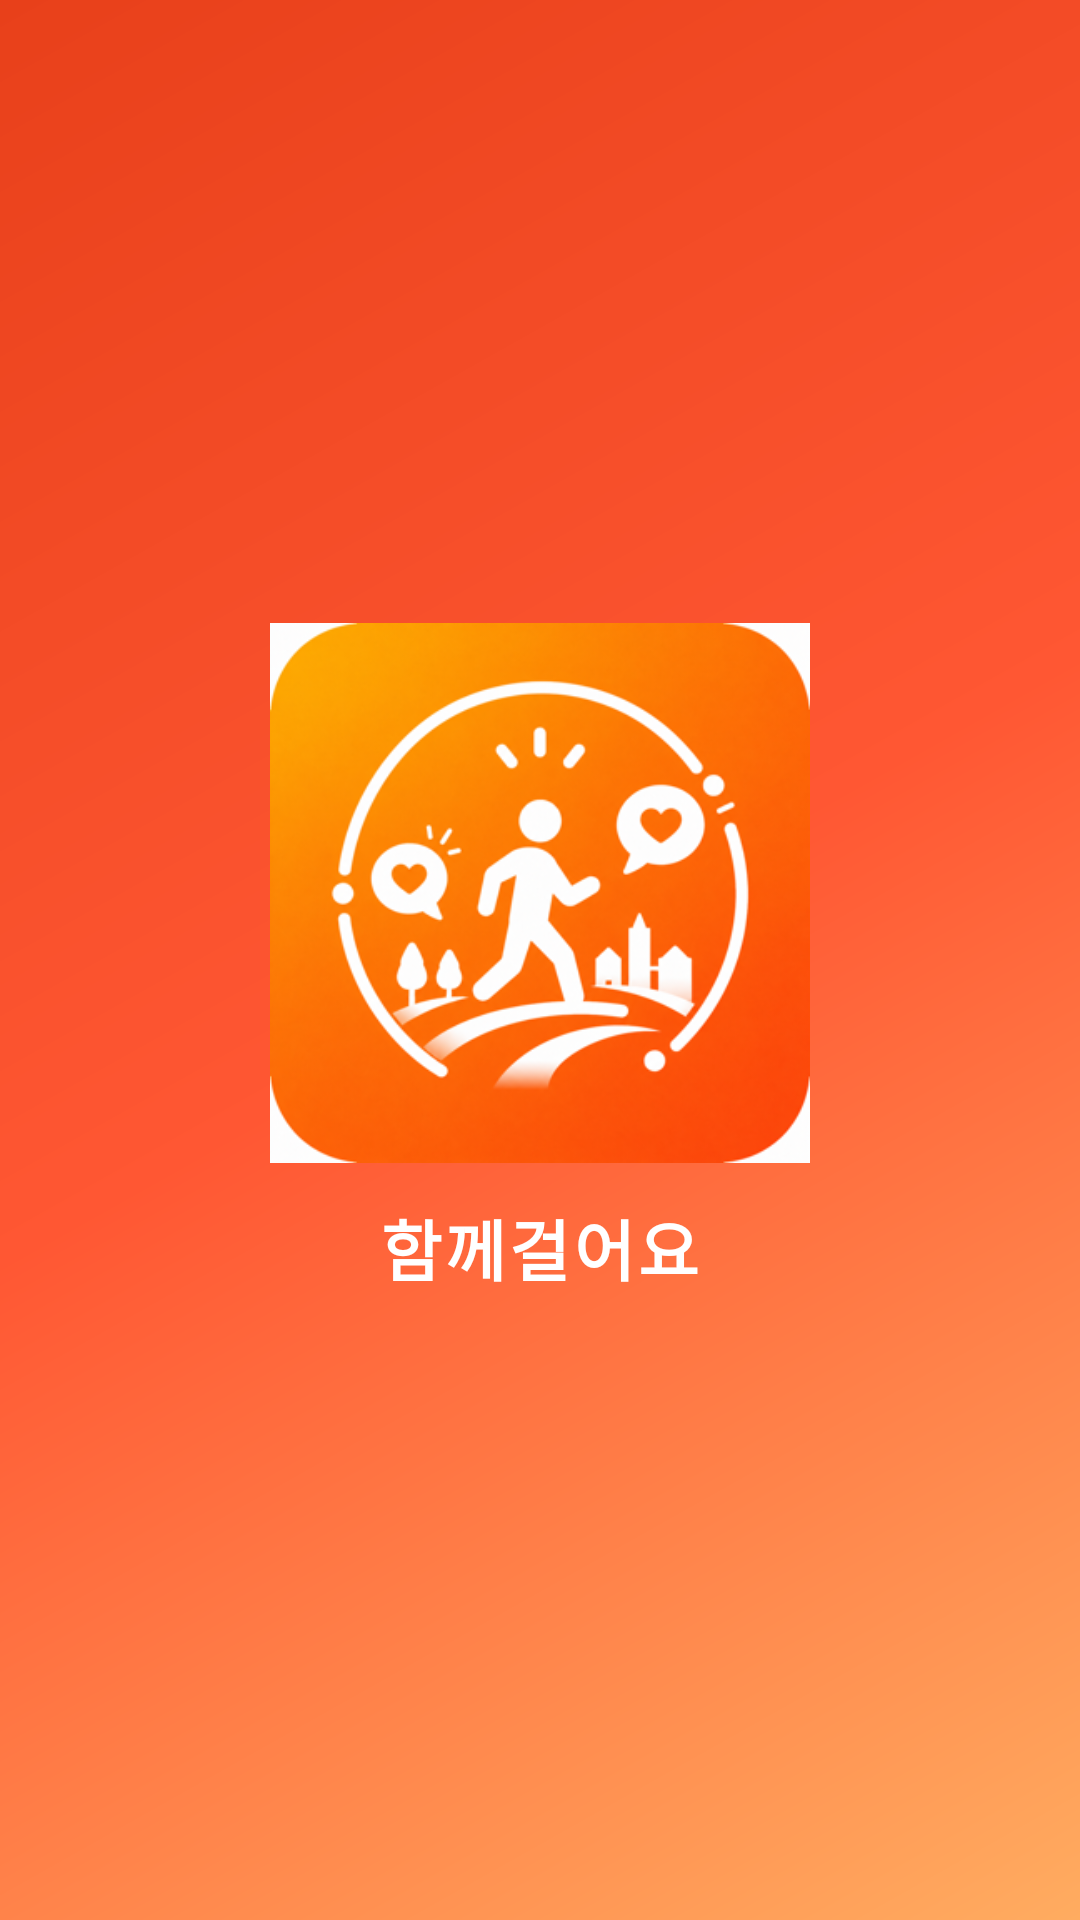

Here is an Android app screen rendered from its layout file. Give the layout XML and the strings, colors and styles it references.
<!-- AndroidManifest.xml: application theme AppTheme -->
<!-- res/layout/splash_layout.xml -->
<?xml version="1.0" encoding="utf-8"?>
<LinearLayout xmlns:android="http://schemas.android.com/apk/res/android"
    android:layout_width="match_parent"
    android:layout_height="match_parent"
    android:background="@drawable/splash_bg"
    android:gravity="center"
    android:orientation="vertical">

    <ImageView
        android:layout_width="180dp"
        android:layout_height="180dp"
        android:src="@mipmap/ic_launcher_foreground"
        android:contentDescription="함께걸어요 로고" />

    <TextView
        android:layout_width="wrap_content"
        android:layout_height="wrap_content"
        android:text="함께걸어요"
        android:textSize="22sp"
        android:textStyle="bold"
        android:textColor="#FFFFFF"
        android:layout_marginTop="12dp"
        android:letterSpacing="0.05" />

</LinearLayout>
<!-- resources referenced by this layout -->
<resources>
  <!-- drawable splash_bg (drawable) -->
  <?xml version="1.0" encoding="utf-8"?>
  <shape xmlns:android="http://schemas.android.com/apk/res/android"
      android:shape="rectangle">
      <gradient
          android:startColor="#ffac60"
          android:centerColor="#ff5733"
          android:endColor="#e8401a"
          android:angle="135"
          android:type="linear" />
  </shape>
  <!-- mipmap ic_launcher_foreground: png bitmap (mipmap-hdpi, 33511 bytes) -->
  <style name="AppTheme" parent="Theme.AppCompat.Light.DarkActionBar">
          
          <item name="colorPrimary">@color/colorPrimary</item>
          <item name="colorPrimaryDark">@color/colorPrimaryDark</item>
          <item name="colorAccent">@color/colorAccent</item>
      </style>
  <!-- not gathered from this repository: default colours our renderer supplied (Android Studio template values) -->
  <color name="colorPrimary">#FF6200EE</color>
  <color name="colorPrimaryDark">#FF3700B3</color>
  <color name="colorAccent">#FF03DAC5</color>
</resources>
